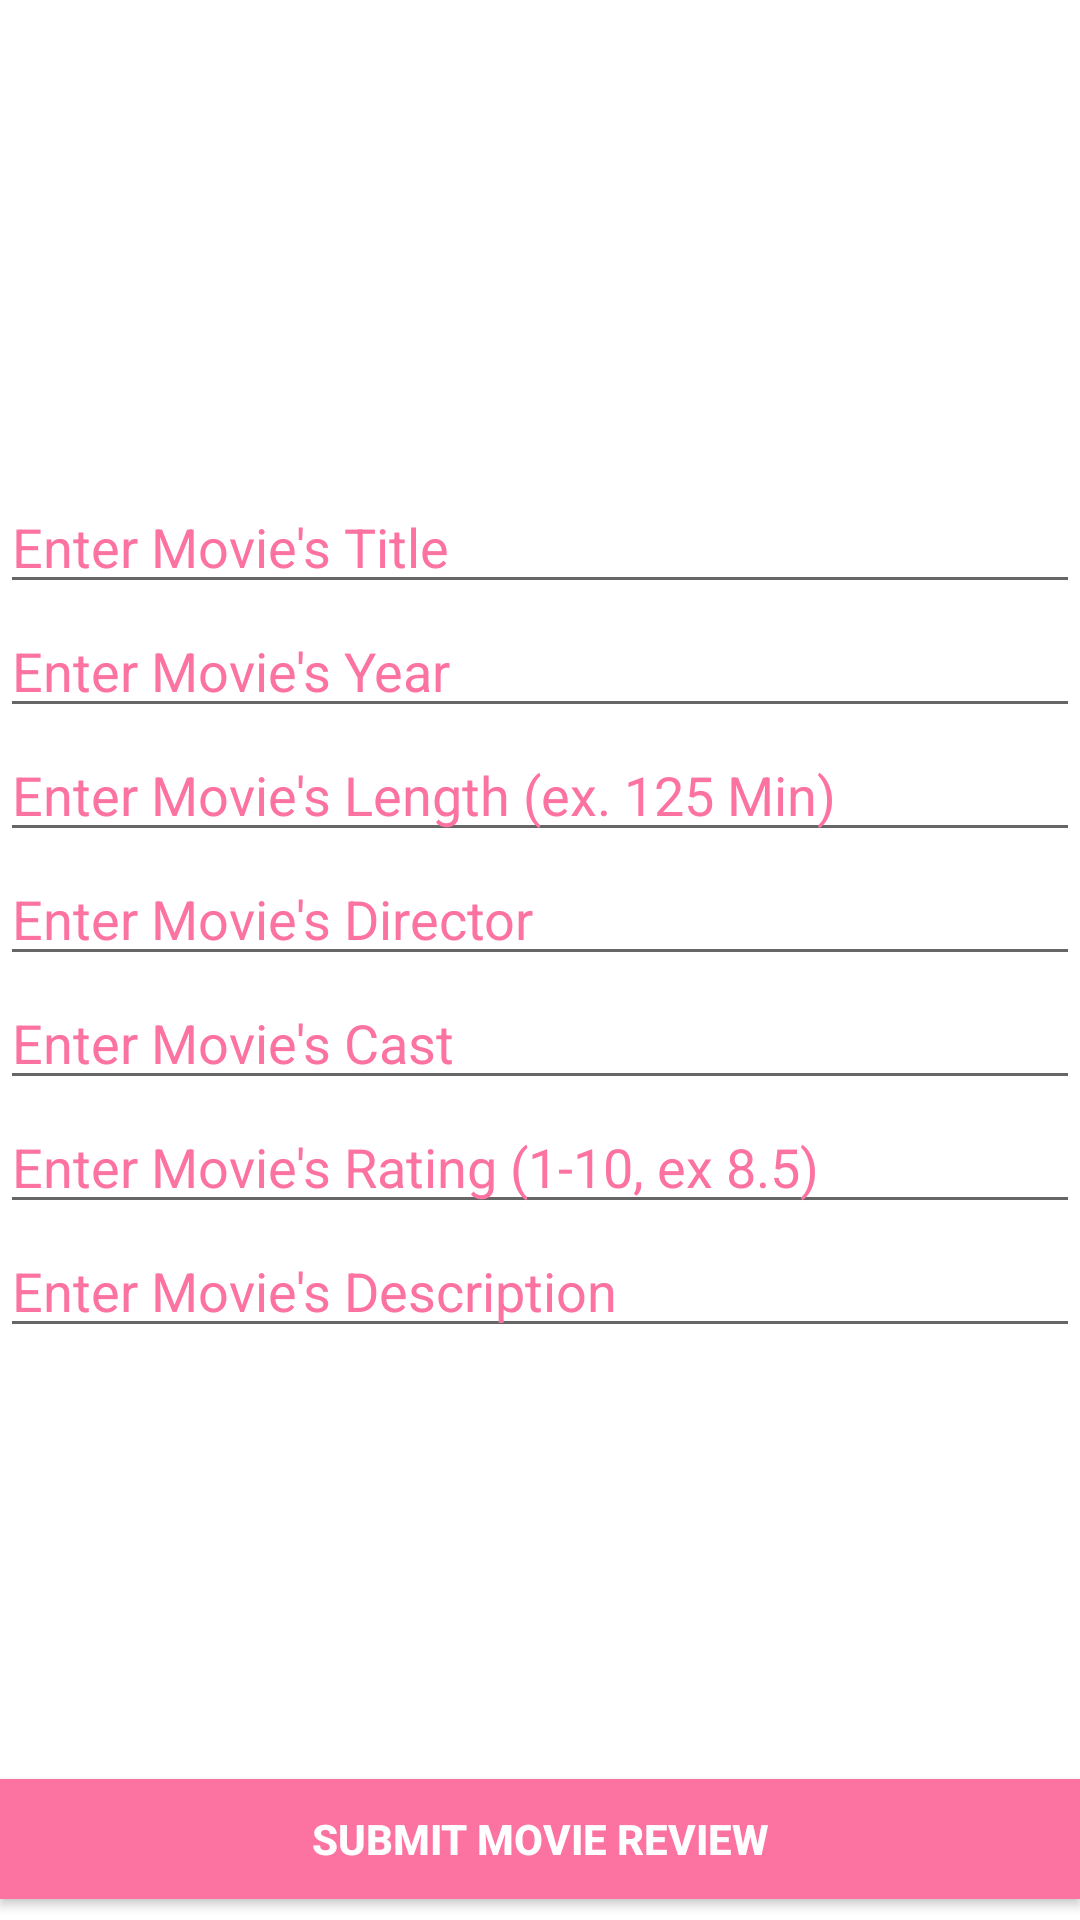

Write the Android layout XML for this screen, with the resource values it uses.
<!-- AndroidManifest.xml: application theme Theme.AppCompat.Light.NoActionBar -->
<!-- res/layout/new_movie_submission.xml -->
<?xml version="1.0" encoding="utf-8"?>
<androidx.constraintlayout.widget.ConstraintLayout
    xmlns:android="http://schemas.android.com/apk/res/android"
    xmlns:app="http://schemas.android.com/apk/res-auto"
    xmlns:tools="http://schemas.android.com/tools"
    android:layout_width="match_parent"
    android:layout_height="match_parent"
    android:background="@color/white"
    tools:context=".NewMovieSubmission">
    <ImageView
        android:id="@+id/submissionMoviePoster"
        android:layout_width="100dp"
        android:layout_height="100dp"
        app:layout_constraintTop_toTopOf="parent"
        app:layout_constraintLeft_toLeftOf="parent"
        app:layout_constraintRight_toRightOf="parent"
        android:layout_marginTop="30dp"
        android:src="@drawable/photoicon"/>
    <LinearLayout
        app:layout_constraintTop_toBottomOf="@id/submissionMoviePoster"
        android:layout_width="match_parent"
        android:layout_height="wrap_content"
        android:layout_marginTop="30dp"
        android:orientation="vertical">
        <EditText
            android:id="@+id/submissionMovieTitle"
            android:layout_width="match_parent"
            android:layout_height="wrap_content"
            android:hint="Enter Movie's Title"
            android:textColorHint="@color/red_pink"
            />
        <EditText
            android:id="@+id/submissionMovieYear"
            android:layout_width="match_parent"
            android:layout_height="wrap_content"
            android:hint="Enter Movie's Year"
            android:textColorHint="@color/red_pink"
            />
        <EditText
            android:id="@+id/submissionMovieLength"
            android:layout_width="match_parent"
            android:layout_height="wrap_content"
            android:hint="Enter Movie's Length (ex. 125 Min)"
            android:textColorHint="@color/red_pink"
            />
        <EditText
            android:id="@+id/submissionMovieDirector"
            android:layout_width="match_parent"
            android:layout_height="wrap_content"
            android:hint="Enter Movie's Director"
            android:textColorHint="@color/red_pink"
            />
        <EditText
            android:id="@+id/submissionMovieCast"
            android:layout_width="match_parent"
            android:layout_height="wrap_content"
            android:hint="Enter Movie's Cast"
            android:textColorHint="@color/red_pink"
            />
        <EditText
            android:id="@+id/submissionMovieRating"
            android:layout_width="match_parent"
            android:layout_height="wrap_content"
            android:hint="Enter Movie's Rating (1-10, ex 8.5)"
            android:textColorHint="@color/red_pink"
            />
        <EditText
            android:id="@+id/submissionMovieDescription"
            android:layout_width="match_parent"
            android:layout_height="wrap_content"
            android:hint="Enter Movie's Description"
            android:textColorHint="@color/red_pink"
            />
    </LinearLayout>
    <Button
        style="@style/loginSignUpButtons"
        android:layout_width="match_parent"
        app:layout_constraintBottom_toBottomOf="parent"
        android:text="Submit Movie Review"
        android:onClick="submitMovieReview"/>
</androidx.constraintlayout.widget.ConstraintLayout>
<!-- resources referenced by this layout -->
<resources>
  <color name="red_pink">#fc72a1</color>
  <color name="white">#FFFFFFFF</color>
  <style name="loginSignUpButtons">
          <item name="android:padding">0dp</item>
          <item name="android:layout_marginBottom">7dp</item>
          <item name="android:textStyle">bold</item>
          <item name="android:textColor">@color/white</item>
          <item name="android:background">@color/red_pink</item>
          <item name="android:layout_height">40dp</item>
      </style>
</resources>
